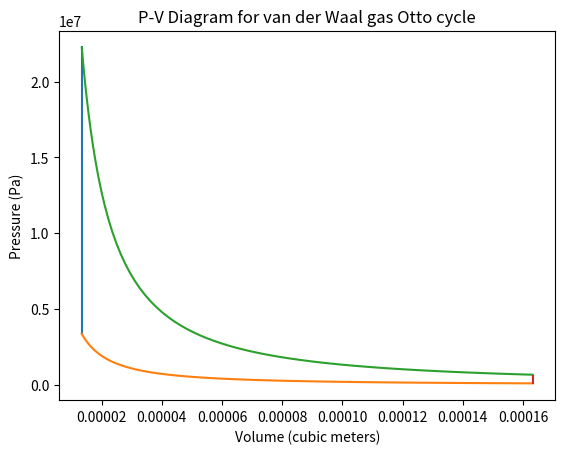

Generate this figure with matplotlib:
import matplotlib.pyplot as plt
import math

OPTIMAL_AIR_FUEL_RATIO = 14.7
OCTANE_MOLAR_MASS = 114.23
AIR_MOLAR_MASS = 28.97
ENTHALPY_COMBUSTION_OCTANE = 5430000
CV_CO2 = 28.46
CV_N2 = 20.8
a = 0.137
ao2 = 0.1382
aco2 = 0.3640
b = 0.0000387
bco2 = 0.00004267
bo2 = 0.00003186
R = 8.3145

def engine_kinematics(bore, stroke, con_rod, cr, start_crank, end_crank):
    """
    Engine Kinematics
    """
    # geometric parameters
    a = stroke / 2
    R = con_rod / a

    # volume
    v_s = (math.pi) / 4 * pow(bore, 2) * stroke
    v_c = v_s / (cr - 1)

    sc = math.radians(start_crank)
    ec = math.radians(end_crank)

    n_theta = 100

    dtheta = (ec - sc) / (n_theta - 1)

    V = []

    for i in range(0, n_theta):
        theta = sc + (i * dtheta)
        term1 = 0.5 * (cr - 1)
        term2 = R + 1 - math.cos(theta)
        term3 = pow(pow(R, 2) - pow(math.sin(theta), 2), 0.5)

        V.append((1 + term1 * (term2 - term3)) * v_c)

    return V


# input parameters
p1 = 101325
t1 = 300
# t3 = 3000
gamma = 7.0 / 5.0
R = 8.3145

# geometric parameters
bore = 0.067
stroke = 0.0425
con_rod = 0.0918
cr = 12.2

# volume
v_s = (math.pi) / 4 * pow(bore, 2) * stroke
v_c = v_s / (cr - 1)
v1 = v_s + v_c
v2 = v_c

# number of moles of air
n = p1 * v1 / (R * t1)

# seperating composition of air
n_o2 = n * 0.20946
n_n2 = n * 0.78084

t2n2 = ((v1 - n_n2*b)/(v2 - n_n2*b))**(2.0/5.0) * t1
t2o2 = ((v1 - n_o2*bo2)/(v2 - n_o2*bo2))**(2.0/5.0) * t1

t2 = (t2n2 * n_n2 + t2o2 * n_o2)/(n_n2 + n_o2)

p2n2 = n_n2*R*t2/(v2-n_n2*b) - a*n_n2**2/(v2**2)
p2o2 = n_o2*R*t2/(v2-n_o2*bo2) - ao2*n_o2**2/(v2**2)
p2 = p2n2 + p2o2

# knowing that 14.7:1 is the ideal ratio w.r.t. mass.

air_fuel_ratio_moles = OPTIMAL_AIR_FUEL_RATIO / AIR_MOLAR_MASS * OCTANE_MOLAR_MASS
num_moles_octane = n / air_fuel_ratio_moles
num_moles_co2 = num_moles_octane * 9
num_moles_n2 = n * 0.78
total_moles_left = num_moles_n2 + num_moles_co2

# using heat of combustion we find excess energy released in combustion
excess_energy = num_moles_octane * ENTHALPY_COMBUSTION_OCTANE
deltaE_n2 = excess_energy*num_moles_n2/total_moles_left
deltaE_co2 = excess_energy*num_moles_co2/total_moles_left

t3n2 = deltaE_n2/(num_moles_n2*CV_N2) + t2
t3co2 = deltaE_co2/(num_moles_co2*CV_CO2) +t2

t3 = (t3n2*num_moles_n2 + t3co2*num_moles_co2)/(num_moles_n2+num_moles_co2)

V_compression = engine_kinematics(bore, stroke, con_rod, cr, 180, 0)

constant = p1 * pow(v1, gamma)
# P_compression*V_compression^gamma=constant

P_compression = []
for v in V_compression:
    P_compression.append(constant / pow(v, gamma))
# state3
v3 = v2

# p3v3/t3=p2v2/t2  |   p2v2/t2=rhs | t2=p2v2/rhs
rhs = p2 * v2 / t2
p3 = rhs * t3 / v3

V_expansion = engine_kinematics(bore, stroke, con_rod, cr, 0, 180)

constant = p3 * pow(v3, gamma)
# P_expansion*V_expansion^gamma=constant

P_expansion = []
for v in V_expansion:
    P_expansion.append(constant / pow(v, gamma))
# state4
v4 = v1

t4n = t3 * ((v3 - num_moles_n2*b)/(v4-num_moles_n2*b))**(2.0/5.0)

t4c = t3 * ((v3 - num_moles_co2*bco2)/(v4-num_moles_co2*bco2))**(2.0/5.0)

t4 = (t4n * num_moles_n2 + t4c * num_moles_co2)/(num_moles_n2+num_moles_co2)

p4n2 = num_moles_n2*R*t4/(v4-num_moles_n2*b) - a*num_moles_n2*2/(v4**2)
p4co2 = num_moles_co2*R*t4/(v4-num_moles_co2*bco2) - aco2*num_moles_co2**2/(v4**2)
p4 = p4n2 + p4co2
print(p4n2)
print(p4co2)
print(p4)
# Thermal efficiency
eff = 1 - 1 / (pow(cr, (gamma - 1)))
eff = str(eff * 100)
print("Thermal efficiency=" + eff + "%")

# plot
plt.plot([v2, v3], [p2, p3])
plt.plot(V_compression, P_compression)
plt.plot(V_expansion, P_expansion)
plt.plot([v4, v1], [p4, p1])
plt.xlabel('Volume (cubic meters)')
plt.ylabel('Pressure (Pa)')
plt.title('P-V Diagram for van der Waal gas Otto cycle')
plt.show()
